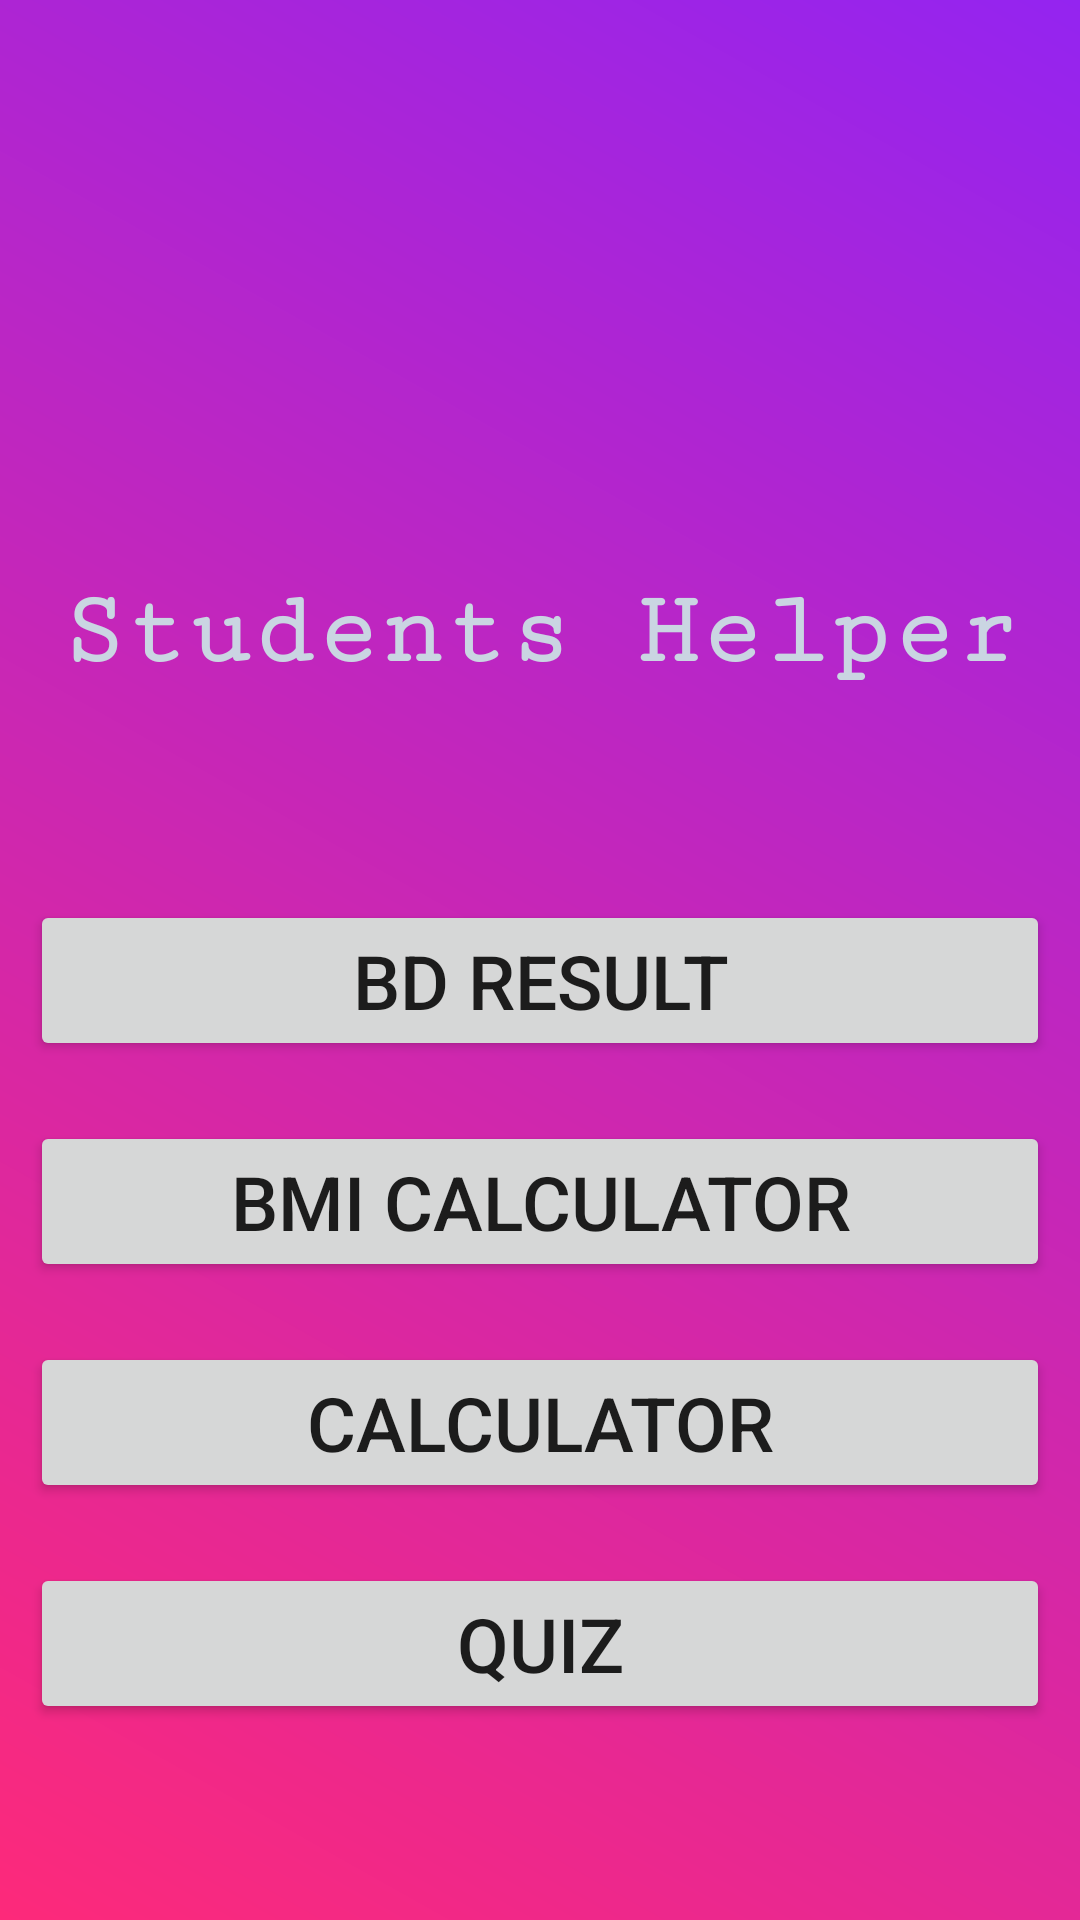

This screen was rendered from an Android layout file. Write that file and the resources it references.
<!-- AndroidManifest.xml: application theme Theme.BDResult -->
<!-- res/layout/activity_main_first.xml -->
<?xml version="1.0" encoding="utf-8"?>
<LinearLayout xmlns:android="http://schemas.android.com/apk/res/android"
    xmlns:app="http://schemas.android.com/apk/res-auto"
    xmlns:tools="http://schemas.android.com/tools"
    android:layout_width="match_parent"
    android:layout_height="match_parent"
    android:gravity="center"
    android:orientation="vertical"
    android:background="@drawable/gradient2"
    tools:context=".MainActivity_First">



    <ImageView
        android:layout_width="130dp"
        android:layout_height="126dp"
        android:layout_gravity="center"
        android:layout_marginBottom="10dp"
        android:scaleType="centerCrop"
        android:src="@drawable/student" />

    <TextView
        android:layout_width="match_parent"
        android:layout_height="wrap_content"
        android:layout_marginBottom="60dp"
        android:fontFamily="serif-monospace"
        android:text="Students Helper"
        android:textAlignment="center"
        android:textSize="35sp"
        android:textColor="#CAD5E2"
        android:textStyle="bold" />

    <Button
        android:layout_margin="10dp"
        android:onClick="bdResultBTN"
        android:layout_width="match_parent"
        android:layout_height="wrap_content"
        android:text="BD Result"
        android:textSize="25sp"/>

    <Button
        android:onClick="BMIcalculator"
        android:layout_margin="10dp"
        android:layout_width="match_parent"
        android:layout_height="wrap_content"
        android:text="BMI Calculator"
        android:textSize="25sp"/>

    <Button
        android:onClick="Calculator"
        android:layout_margin="10dp"
        android:layout_width="match_parent"
        android:layout_height="wrap_content"
        android:text="Calculator"
        android:textSize="25sp"/>
    <Button
        android:onClick="quiz"
        android:layout_margin="10dp"
        android:layout_width="match_parent"
        android:layout_height="wrap_content"
        android:text="Quiz"
        android:textSize="25sp"/>

</LinearLayout>
<!-- resources referenced by this layout -->
<resources>
  <!-- drawable gradient2 (drawable) -->
  <?xml version="1.0" encoding="utf-8"?>
  <shape xmlns:android="http://schemas.android.com/apk/res/android">
  <gradient
      android:startColor="@color/g3"
      android:endColor="@color/g4"
      android:angle="45"/>
  
  </shape>
  <style name="Theme.BDResult" parent="Theme.MaterialComponents.DayNight.NoActionBar">
          
          <item name="colorPrimary">@color/purple_500</item>
          <item name="colorPrimaryVariant">@color/purple_700</item>
          <item name="colorOnPrimary">@color/white</item>
          
          <item name="colorSecondary">#0D24A3</item>
          <item name="colorSecondaryVariant">@color/teal_700</item>
          <item name="colorOnSecondary">@color/black</item>
          
          <item name="android:statusBarColor" tools:targetApi="l">?attr/colorPrimaryVariant</item>
          
      </style>
  <color name="g3">#FD297A</color>
  <color name="g4">#9424F0</color>
  <color name="purple_500">#03203C</color>
  <color name="purple_700">#50DBB4</color>
  <color name="white">#FFFFFFFF</color>
  <color name="teal_700">#FF018786</color>
  <color name="black">#FF000000</color>
</resources>
